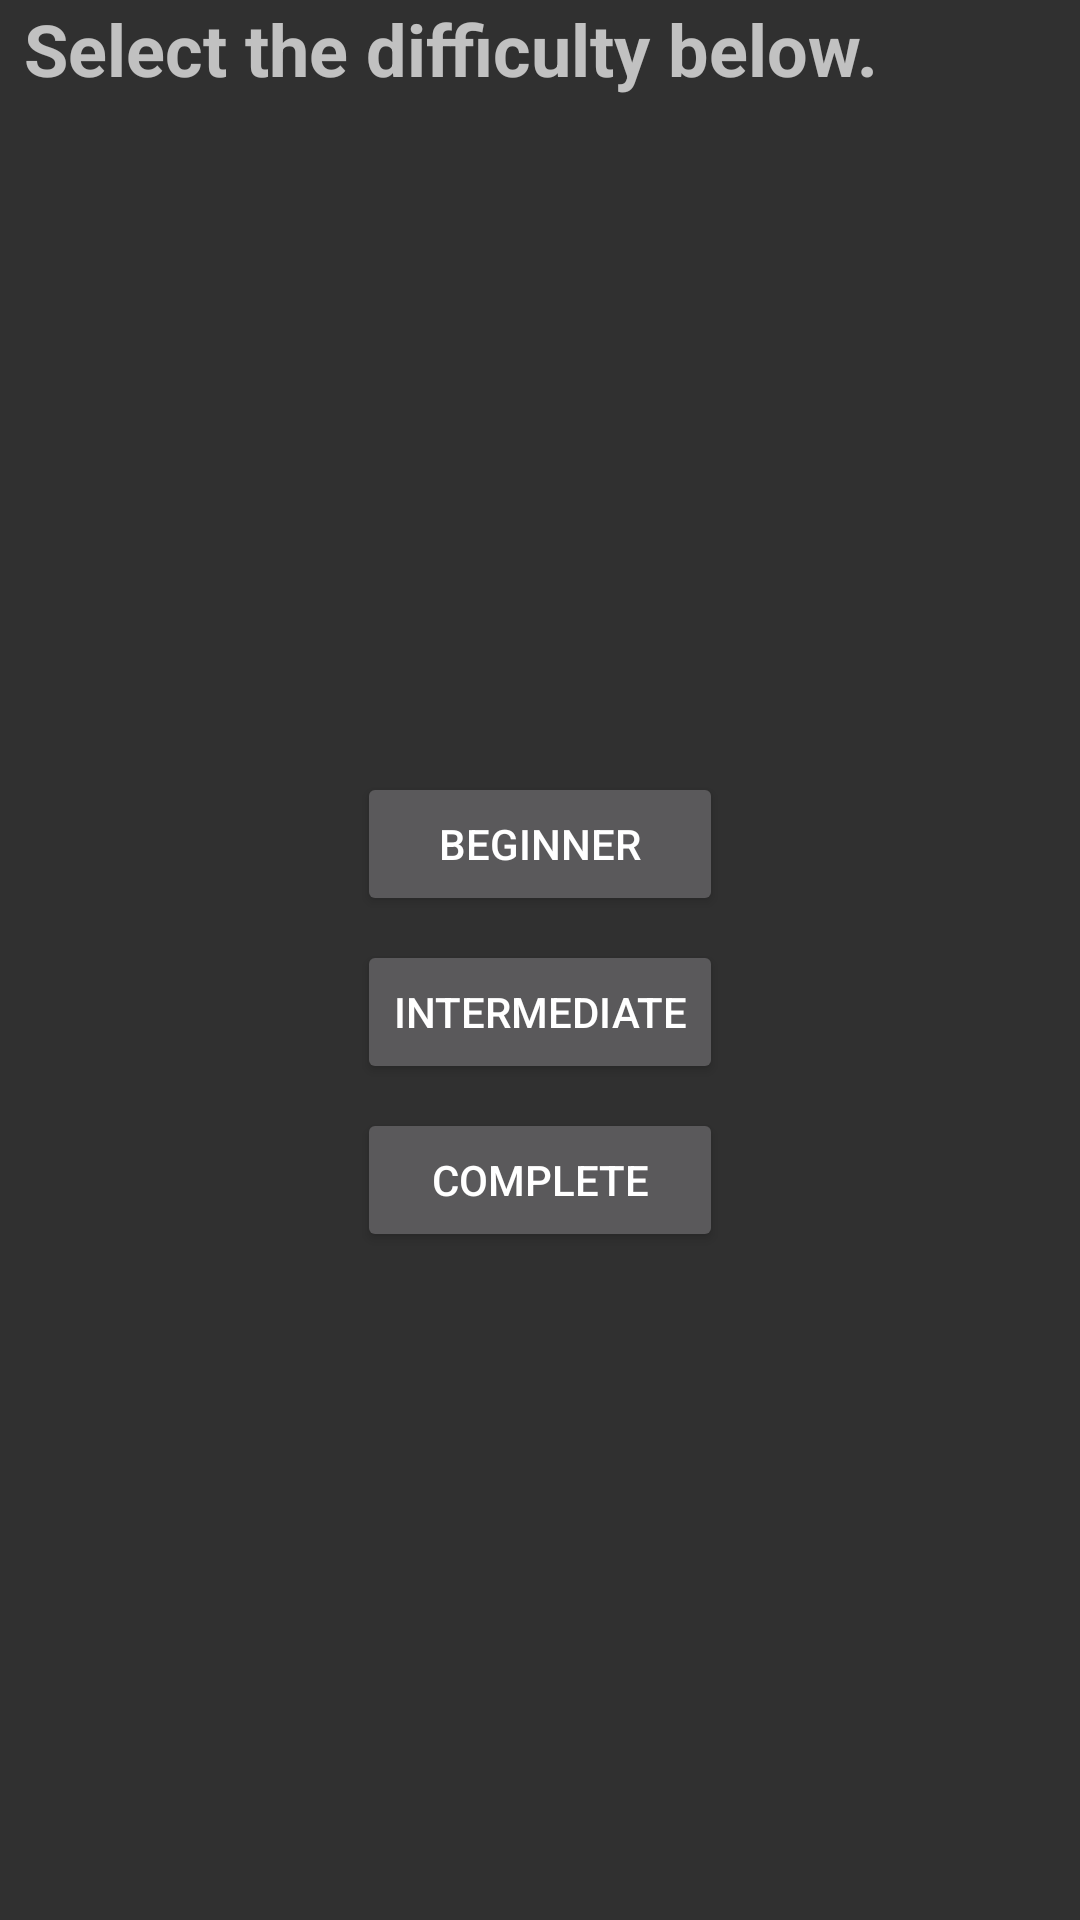

Android layout source for this screen:
<!-- AndroidManifest.xml: application theme AppTheme -->
<!-- res/layout/activity_difficulty.xml -->
<?xml version="1.0" encoding="utf-8"?>
<android.support.constraint.ConstraintLayout xmlns:android="http://schemas.android.com/apk/res/android"
    xmlns:app="http://schemas.android.com/apk/res-auto"
    xmlns:tools="http://schemas.android.com/tools"
    android:layout_width="match_parent"
    android:layout_height="match_parent"
    tools:context=".Activities.Difficulty.DifficultyActivity">

    <TextView
        android:id="@+id/textview_select_difficulty"
        android:layout_width="0dp"
        android:layout_height="wrap_content"
        android:layout_marginStart="8dp"
        android:layout_marginLeft="8dp"
        android:layout_marginEnd="8dp"
        android:layout_marginRight="8dp"
        android:text="@string/select_difficulty"
        android:textSize="24sp"
        android:textStyle="bold"
        app:layout_constraintEnd_toEndOf="parent"
        app:layout_constraintStart_toStartOf="parent"
        app:layout_constraintTop_toTopOf="parent" />

    <LinearLayout
        android:layout_width="wrap_content"
        android:layout_height="wrap_content"
        android:layout_marginStart="8dp"
        android:layout_marginLeft="8dp"
        android:layout_marginTop="8dp"
        android:layout_marginEnd="8dp"
        android:layout_marginRight="8dp"
        android:layout_marginBottom="8dp"
        android:orientation="vertical"
        app:layout_constraintBottom_toBottomOf="parent"
        app:layout_constraintEnd_toEndOf="parent"
        app:layout_constraintStart_toStartOf="parent"
        app:layout_constraintTop_toBottomOf="@+id/textview_select_difficulty"
        app:layout_constraintVertical_bias="0.503">

        <Button
            android:id="@+id/button_beginner_difficulty"
            android:layout_width="match_parent"
            android:layout_height="wrap_content"
            android:layout_marginBottom="8dp"
            android:text="@string/label_beginner" />

        <Button
            android:id="@+id/button_intermediate_difficulty"
            android:layout_width="match_parent"
            android:layout_height="wrap_content"
            android:text="@string/label_intermediate" />

        <Button
            android:id="@+id/button_complete_difficulty"
            android:layout_width="match_parent"
            android:layout_height="wrap_content"
            android:layout_marginTop="8dp"
            android:text="@string/label_complete" />

    </LinearLayout>

</android.support.constraint.ConstraintLayout>
<!-- resources referenced by this layout -->
<resources>
  <string name="label_beginner">Beginner</string>
  <string name="label_complete">Complete</string>
  <string name="label_intermediate">Intermediate</string>
  <string name="select_difficulty">Select the difficulty below.</string>
  <style name="AppTheme" parent="Theme.MaterialComponents.Bridge">
          
  
  
  
  
          
          <item name="windowActionBar">false</item>
          <item name="windowNoTitle">true</item>
      </style>
</resources>
